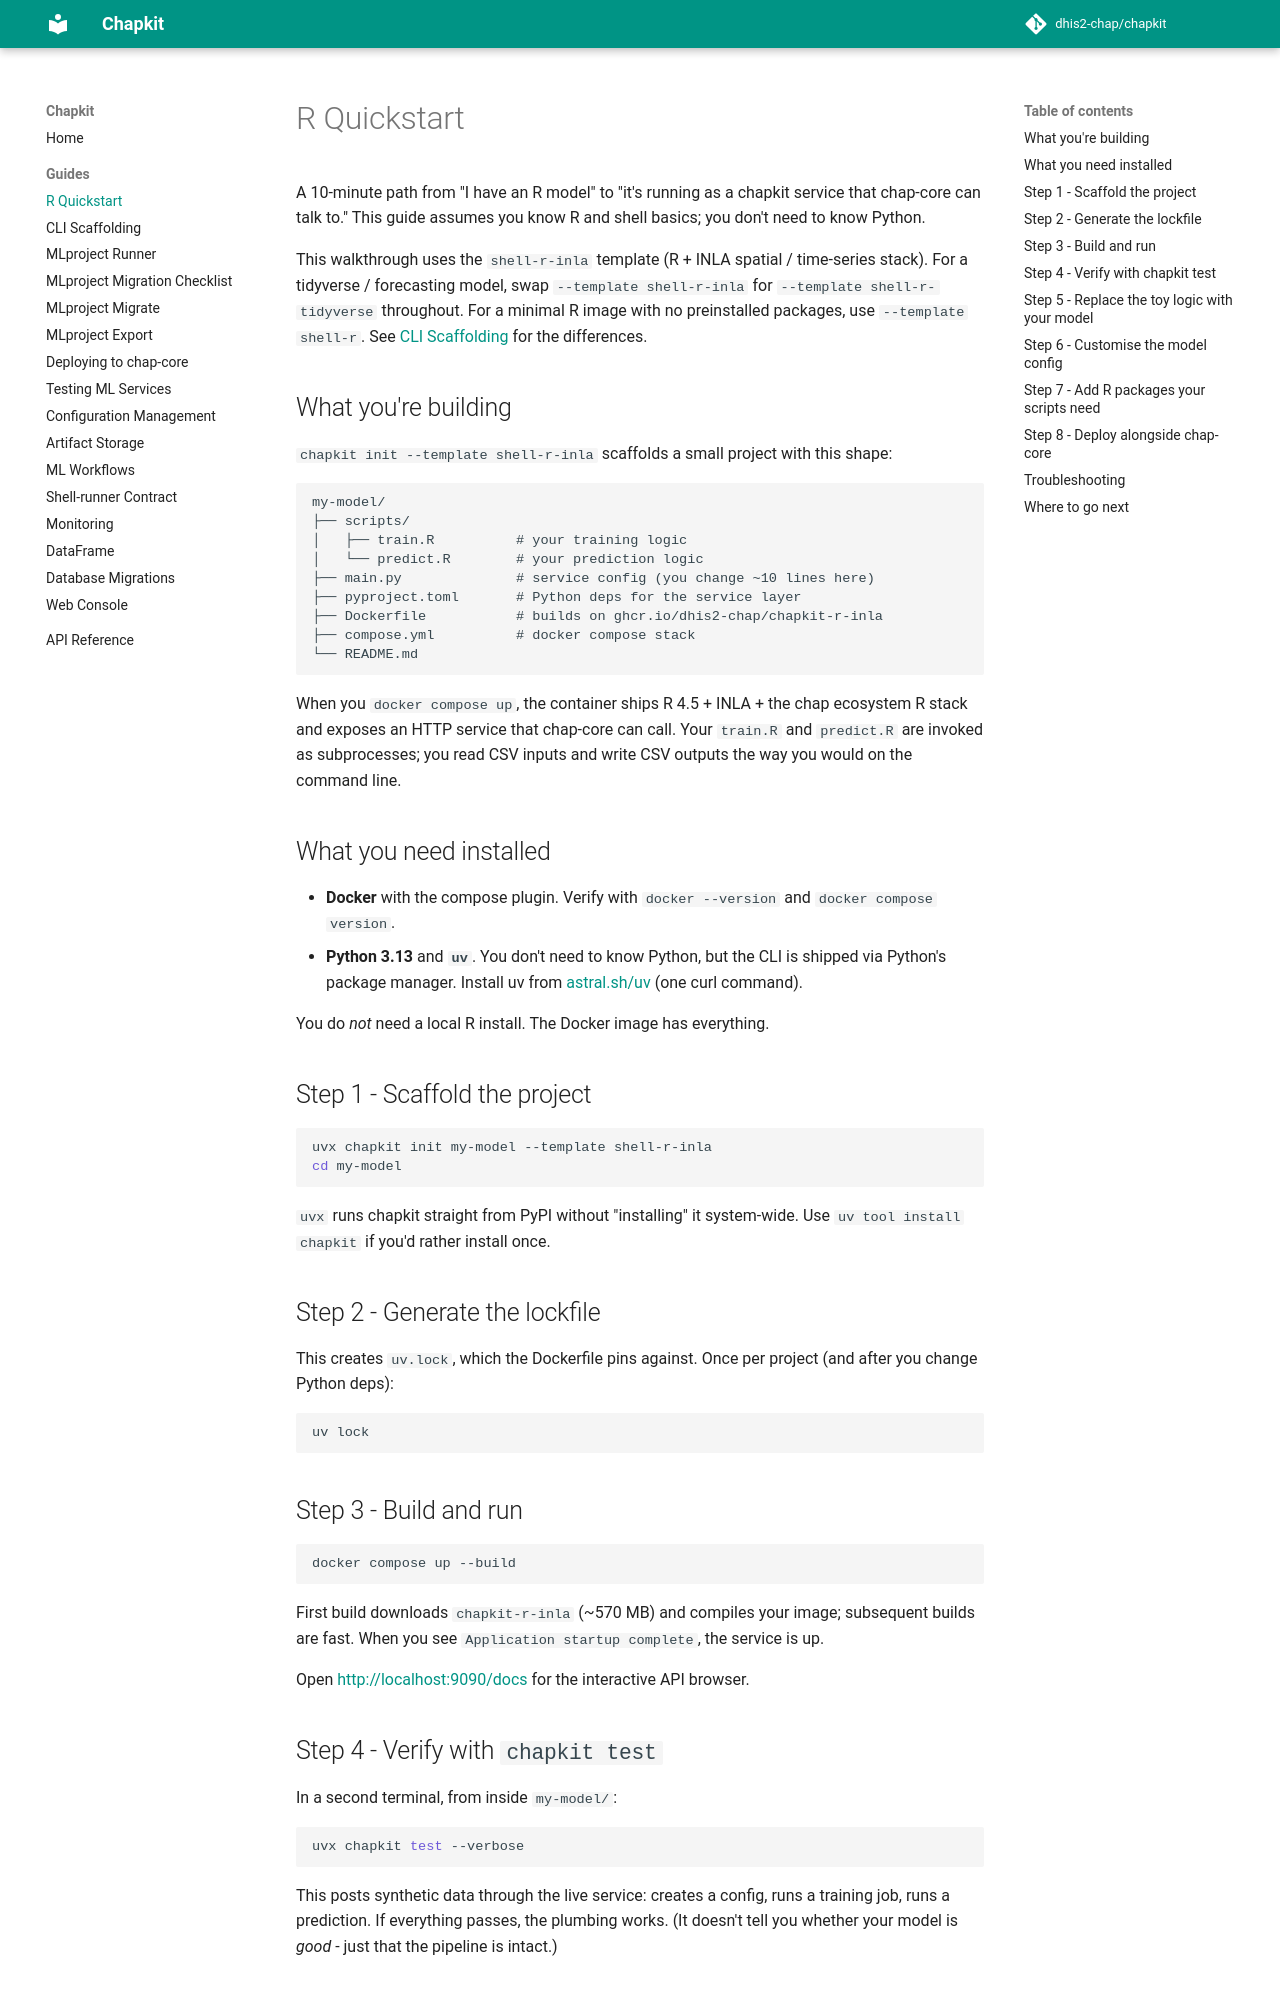

repository: dhis2-chap/chapkit · page: guides/r-quickstart/index.html · generator: mkdocs

# R Quickstart

A 10-minute path from "I have an R model" to "it's running as a chapkit service that chap-core can talk to." This guide assumes you know R and shell basics; you don't need to know Python.

This walkthrough uses the `shell-r-inla` template (R + INLA spatial / time-series stack). For a tidyverse / forecasting model, swap `--template shell-r-inla` for `--template shell-r-tidyverse` throughout. For a minimal R image with no preinstalled packages, use `--template shell-r`. See [CLI Scaffolding](cli-scaffolding.md#shell-r-shell-r-tidyverse-shell-r-inla) for the differences.

## What you're building

`chapkit init --template shell-r-inla` scaffolds a small project with this shape:

```
my-model/
├── scripts/
│   ├── train.R          # your training logic
│   └── predict.R        # your prediction logic
├── main.py              # service config (you change ~10 lines here)
├── pyproject.toml       # Python deps for the service layer
├── Dockerfile           # builds on ghcr.io/dhis2-chap/chapkit-r-inla
├── compose.yml          # docker compose stack
└── README.md
```

When you `docker compose up`, the container ships R 4.5 + INLA + the chap ecosystem R stack and exposes an HTTP service that chap-core can call. Your `train.R` and `predict.R` are invoked as subprocesses; you read CSV inputs and write CSV outputs the way you would on the command line.

## What you need installed

- **Docker** with the compose plugin. Verify with `docker --version` and `docker compose version`.
- **Python 3.13** and **`uv`**. You don't need to know Python, but the CLI is shipped via Python's package manager. Install uv from [astral.sh/uv](https://docs.astral.sh/uv/) (one curl command).

You do *not* need a local R install. The Docker image has everything.

## Step 1 - Scaffold the project

```bash
uvx chapkit init my-model --template shell-r-inla
cd my-model
```

`uvx` runs chapkit straight from PyPI without "installing" it system-wide. Use `uv tool install chapkit` if you'd rather install once.

## Step 2 - Generate the lockfile

This creates `uv.lock`, which the Dockerfile pins against. Once per project (and after you change Python deps):

```bash
uv lock
```

## Step 3 - Build and run

```bash
docker compose up --build
```

First build downloads `chapkit-r-inla` (~570 MB) and compiles your image; subsequent builds are fast. When you see `Application startup complete`, the service is up.

Open <http://localhost:9090/docs> for the interactive API browser.

## Step 4 - Verify with `chapkit test`

In a second terminal, from inside `my-model/`:

```bash
uvx chapkit test --verbose
```

This posts synthetic data through the live service: creates a config, runs a training job, runs a prediction. If everything passes, the plumbing works. (It doesn't tell you whether your model is *good* - just that the pipeline is intact.)
